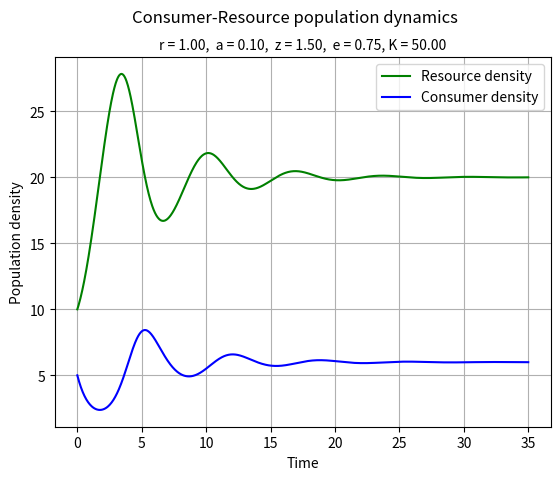

Source code (Python): (Note: this script raises an exception after producing the figure.)
#!/usr/bin/env python3

"""Playing with the Lotka-Volterra model"""

__author__ = 'Luke Swaby (lds20@ic.ac.uk)'
__version__ = '0.0.1'

## Imports ##
import argparse
import sys
import numpy as np
import scipy.integrate as integrate
import matplotlib.pylab as p

## Functions ##

def dCR_dt(pops, t, r, a, z, e, K):
    """Returns the growth rate of consumer and resource
    population at any given time step using the Lotka-Volterra model.
    """
    R = pops[0]
    C = pops[1]
    dRdt = r * R * (1 - R/K) - a * R * C
    dCdt = -z * C + e * a * R * C

    return np.array([dRdt, dCdt])

def main(r=1., a=0.1, z=1.5, e=0.75, K=50, tN=35):
    """Run functions
    """
    # Define the time vector
    t = np.linspace(0, tN, 1000)

    # Set the initial conditions for the two populations
    R0 = 10
    C0 = 5
    RC0 = np.array([R0, C0])

    # Numerically integrate this system forward from those starting conditions
    pops, infodict = integrate.odeint(dCR_dt, RC0, t,
                                      args=(r, a, z, e, K), full_output=True)

    print(infodict['message'])

    ## PLOT ##
    f1 = p.figure()  # open an empty figure object
    p.plot(t, pops[:, 0], 'g-', label='Resource density')  # Plot
    p.plot(t, pops[:, 1], 'b-', label='Consumer density')
    p.grid()
    p.legend(loc='best')
    p.xlabel('Time')
    p.ylabel('Population density')
    p.suptitle('Consumer-Resource population dynamics')
    p.title("r = %.2f,  a = %.2f,  z = %.2f,  e = %.2f, K = %.2f"
            % (r, a, z, e, K), fontsize=10)
    #p.show()  # To display the figure

    # Save figure
    f1.savefig('../Results/LV2_model.pdf')

    # Print final population density values
    print("Stabilised resource population density: %.2f" % pops[-1, 0])
    print("Stabilised consumer population density: %.2f" % pops[-1, 1])

    return 0

if __name__ == '__main__':

    # Use argparse to provide info about individual args and force dtypes
    parser = argparse.ArgumentParser(description="Parameters for Lotka-Volterra"
                                                 " model")

    parser.add_argument('r', type=float, nargs='?',
                        help='Intrinsic (per-capita) growth rate of the '
                             'resource population (/time).')
    parser.add_argument('a', type=float, nargs='?',
                        help='Encounter and consumption rate of the consumer '
                             'on the resource.')
    parser.add_argument('z', type=float, nargs='?',
                        help='Mortality rate (/time).')
    parser.add_argument('e', type=float, nargs='?',
                        help='The consumer’s efficiency (a fraction) in '
                             'converting resource to consumer biomass.')
    parser.add_argument('K', type=float, nargs='?',
                        help='Carrying capacity.')
    parser.add_argument('tN', type=float, nargs='?',
                        help='Time interval to span.')

    args = parser.parse_args()

    if len(sys.argv) == 7:
        status = main(args.r, args.a, args.z, args.e, args.K, args.tN)
        sys.exit(status)
    else:
        print("WARNING: Incorrect arguments provided. "
              "(See help page — 'python3 LV2.py -h')\n"
              "Defaults will be used:\n"
              "r = 1.\na = 0.1\nz = 1.5\ne = 0.75\nK = 50\ntN = 35")
        status = main()
        sys.exit(status)
